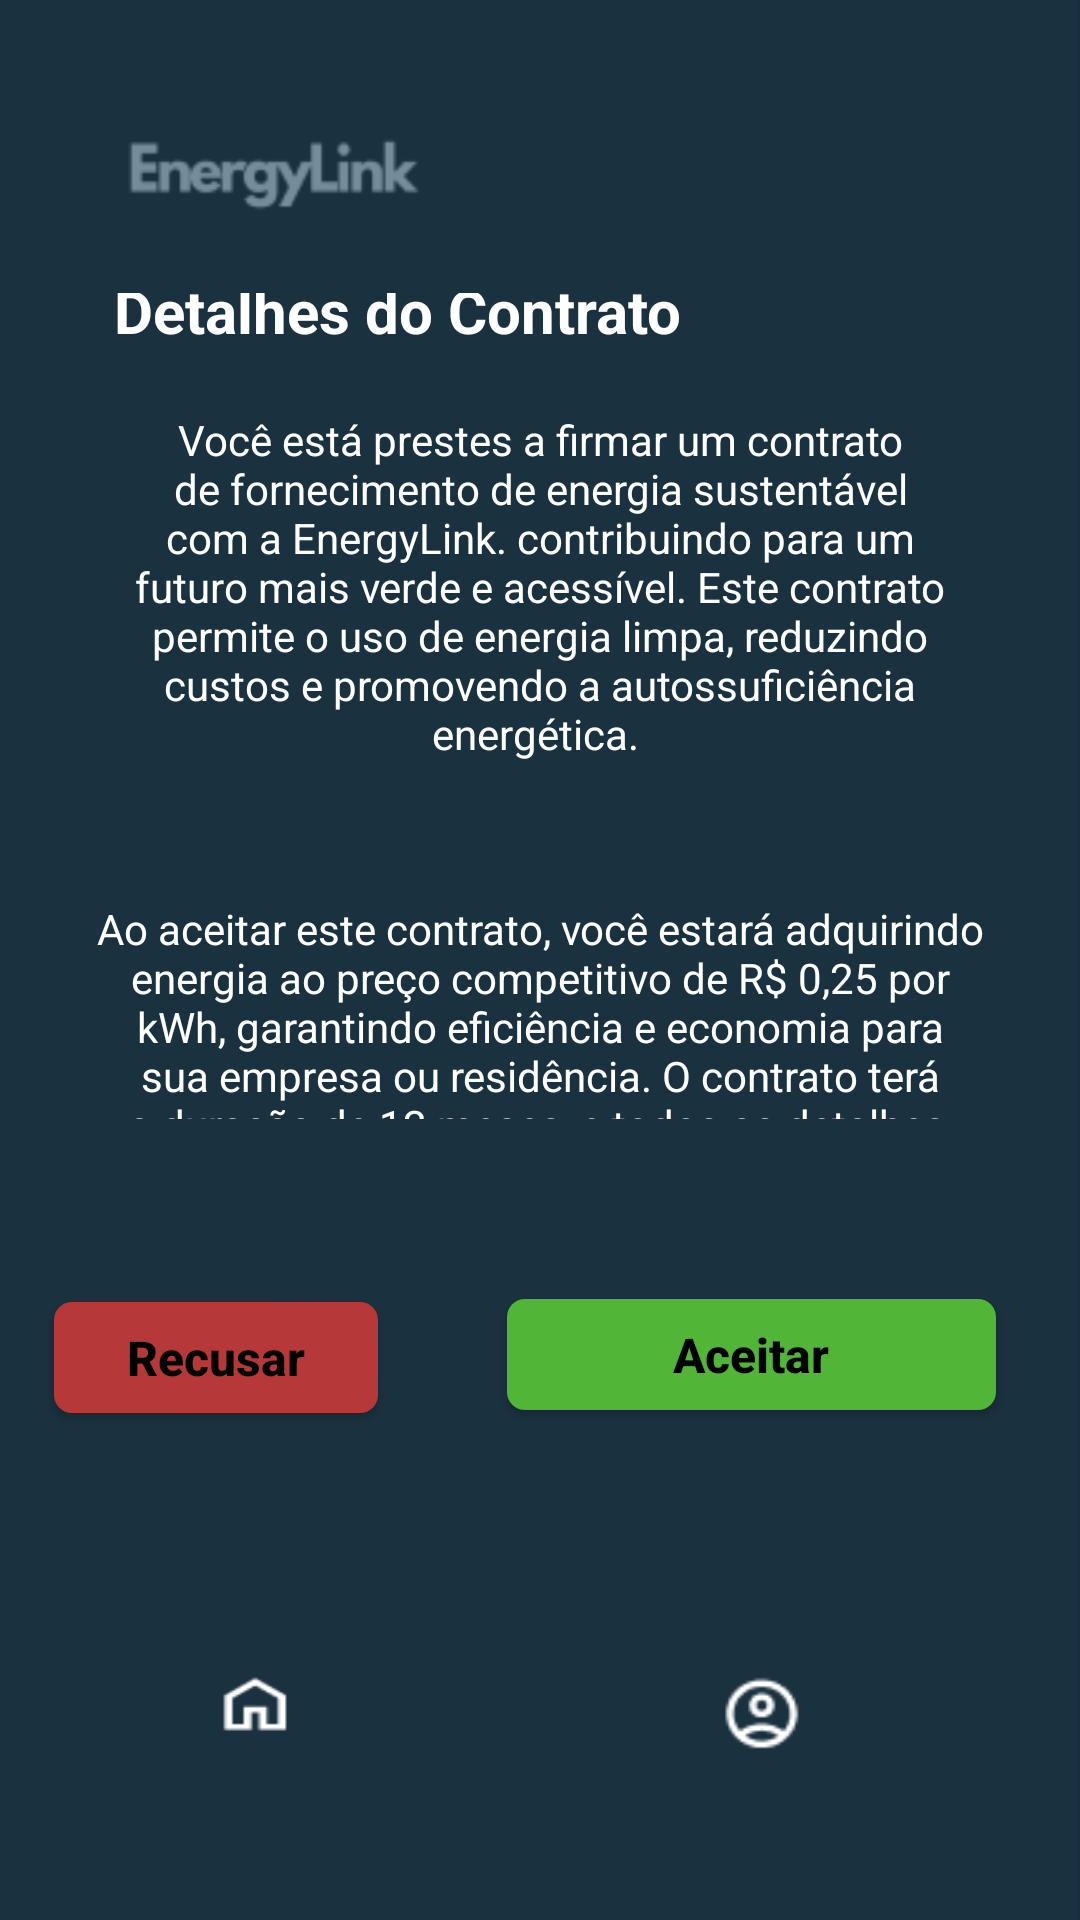

Produce the Android XML layout that renders to this screen, including the resource entries it uses.
<!-- AndroidManifest.xml: application theme Theme.EnergyLink -->
<!-- res/layout/activity_contrato.xml -->
<?xml version="1.0" encoding="utf-8"?>
<androidx.constraintlayout.widget.ConstraintLayout xmlns:android="http://schemas.android.com/apk/res/android"
    xmlns:app="http://schemas.android.com/apk/res-auto"
    xmlns:tools="http://schemas.android.com/tools"
    android:id="@+id/main"
    android:layout_width="match_parent"
    android:layout_height="match_parent"
    android:background="@drawable/bg"
    tools:context=".MenuUsuarioActivity">


    <TextView
        android:id="@+id/textView7"
        android:layout_width="233dp"
        android:layout_height="0dp"
        android:layout_marginStart="13dp"
        android:layout_marginTop="90dp"
        android:gravity="center"
        android:text="Detalhes do Contrato"
        android:textColor="#ffffff"
        android:textSize="20dp"
        android:textStyle="bold"
        app:layout_constraintStart_toStartOf="@+id/energy"
        app:layout_constraintTop_toTopOf="parent"

        tools:ignore="MissingConstraints" />

    <View
        android:id="@+id/energy"
        android:layout_width="0dp"
        android:layout_height="80dp"
        android:layout_marginStart="3dp"
        android:layout_marginTop="25dp"
        android:layout_marginEnd="3dp"
        android:background="@drawable/energy"
        android:elevation="4dp"
        android:translationZ="4dp"
        app:layout_constraintBottom_toTopOf="@+id/textView7"
        app:layout_constraintEnd_toStartOf="@+id/imageButton2"
        app:layout_constraintStart_toStartOf="parent"
        app:layout_constraintTop_toTopOf="parent" />

    <TextView
        android:id="@+id/textView6"
        android:layout_width="0dp"
        android:layout_height="150dp"
        android:layout_marginStart="43dp"
        android:layout_marginEnd="43dp"
        android:layout_marginBottom="26dp"
        android:gravity="center"
        android:text="Você está prestes a firmar um contrato de fornecimento de energia sustentável com a EnergyLink. contribuindo para um futuro mais verde e acessível. Este contrato permite o uso de energia limpa, reduzindo custos e promovendo a autossuficiência energética. "
        android:textColor="#ffffff"
        app:layout_constraintBottom_toTopOf="@+id/textView8"
        app:layout_constraintEnd_toEndOf="parent"
        app:layout_constraintStart_toStartOf="parent"
        app:layout_constraintTop_toBottomOf="@+id/textView7" />

    <androidx.appcompat.widget.AppCompatButton
        android:id="@+id/aceitar"
        android:layout_width="163dp"
        android:layout_height="37dp"
        android:layout_marginEnd="28dp"
        android:layout_marginBottom="170dp"
        android:background="@drawable/rounded_aceitar"
        android:gravity="center"
        android:lineSpacingExtra="5.6sp"
        android:text="Aceitar"
        android:textAllCaps="false"
        android:textColor="#000000"
        android:textSize="16sp"
        android:textStyle="bold"
        app:layout_constraintBottom_toBottomOf="parent"
        app:layout_constraintEnd_toEndOf="parent"
        app:layout_constraintTop_toBottomOf="@+id/textView8" />

    <androidx.appcompat.widget.AppCompatButton
        android:id="@+id/recusar"
        android:layout_width="0dp"
        android:layout_height="37dp"

        android:layout_marginStart="18dp"
        android:layout_marginEnd="43dp"
        android:layout_marginBottom="0dp"
        android:background="@drawable/rounded_recusar"
        android:gravity="center"
        android:lineSpacingExtra="5.6sp"
        android:text="Recusar"
        android:textAllCaps="false"
        android:textColor="#000000"
        android:textSize="16sp"
        android:textStyle="bold"
        app:layout_constraintBottom_toTopOf="@+id/imageButton4"
        app:layout_constraintEnd_toStartOf="@+id/aceitar"
        app:layout_constraintStart_toStartOf="parent"
        app:layout_constraintTop_toBottomOf="@+id/textView8" />

    <ImageButton
        android:id="@+id/imageButton2"
        android:layout_width="0dp"
        android:layout_height="50dp"
        android:layout_marginEnd="62dp"
        android:layout_marginBottom="1dp"
        app:layout_constraintBottom_toBottomOf="parent"
        app:layout_constraintEnd_toStartOf="@+id/imageButton5"
        app:layout_constraintStart_toEndOf="@+id/imageButton4"
        app:layout_constraintTop_toBottomOf="@+id/aceitar"
        app:layout_constraintVertical_bias="0.644"
        app:srcCompat="@drawable/contrato" />

    <ImageButton
        android:id="@+id/imageButton4"
        android:layout_width="89dp"
        android:layout_height="70dp"
        android:layout_marginStart="40dp"
        android:layout_marginEnd="55dp"
        android:layout_marginTop="60dp"
        android:background="@drawable/home"
        app:layout_constraintBottom_toBottomOf="parent"
        app:layout_constraintEnd_toStartOf="@+id/imageButton2"
        app:layout_constraintStart_toStartOf="parent"
        app:layout_constraintTop_toTopOf="@+id/recusar" />

    <ImageButton
        android:id="@+id/imageButton5"
        android:layout_width="70dp"
        android:layout_height="58dp"
        android:layout_marginEnd="72dp"
        android:layout_marginBottom="40dp"
        android:background="@drawable/perfil"
        app:layout_constraintBottom_toBottomOf="parent"
        app:layout_constraintEnd_toEndOf="parent"

        />

    <TextView
        android:id="@+id/textView8"
        android:layout_width="0dp"
        android:layout_height="0dp"

        android:layout_marginStart="28dp"
        android:layout_marginTop="300dp"
        android:layout_marginEnd="28dp"
        android:layout_marginBottom="60dp"
        android:gravity="center"
        android:text="Ao aceitar este contrato, você estará adquirindo energia ao preço competitivo de R$ 0,25 por kWh, garantindo eficiência e economia para sua empresa ou residência. O contrato terá a duração de 12 meses, e todos os detalhes, incluindo as condições e o acompanhamento das transações, estarão disponíveis para consulta em tempo real.
Certifique-se de revisar os detalhes e, ao confirmar, você estará promovendo uma mudança positiva para o meio ambiente e aproveitando os benefícios de um sistema energético mais eficiente"
        android:textColor="#ffffff"
        app:layout_constraintBottom_toTopOf="@+id/aceitar"
        app:layout_constraintEnd_toEndOf="parent"
        app:layout_constraintStart_toStartOf="parent"
        app:layout_constraintTop_toTopOf="parent" />


</androidx.constraintlayout.widget.ConstraintLayout>
<!-- resources referenced by this layout -->
<resources>
  <!-- drawable bg: png bitmap (drawable, 2358 bytes) -->
  <!-- drawable contrato: png bitmap (drawable, 966 bytes) -->
  <!-- drawable energy: png bitmap (drawable, 2589 bytes) -->
  <!-- drawable home: png bitmap (drawable, 940 bytes) -->
  <!-- drawable perfil: png bitmap (drawable, 1311 bytes) -->
  <!-- drawable rounded_aceitar (drawable) -->
  <?xml version="1.0" encoding="utf-8"?>
  <shape xmlns:android="http://schemas.android.com/apk/res/android"
      android:shape="rectangle">
      <corners android:radius="6dp" />
      <solid android:color="#51B638" />
  
      <corners android:radius="6dp" />
  </shape>
  <!-- drawable rounded_recusar (drawable) -->
  <?xml version="1.0" encoding="utf-8"?>
  <shape xmlns:android="http://schemas.android.com/apk/res/android"
      android:shape="rectangle">
      <corners android:radius="6dp" />
      <solid android:color="#B63838" />
  
      <corners android:radius="6dp" />
  </shape>
  <style name="Theme.EnergyLink" parent="Base.Theme.EnergyLink" />
  <style name="Base.Theme.EnergyLink" parent="Theme.Material3.DayNight.NoActionBar">
          
          
      </style>
</resources>
